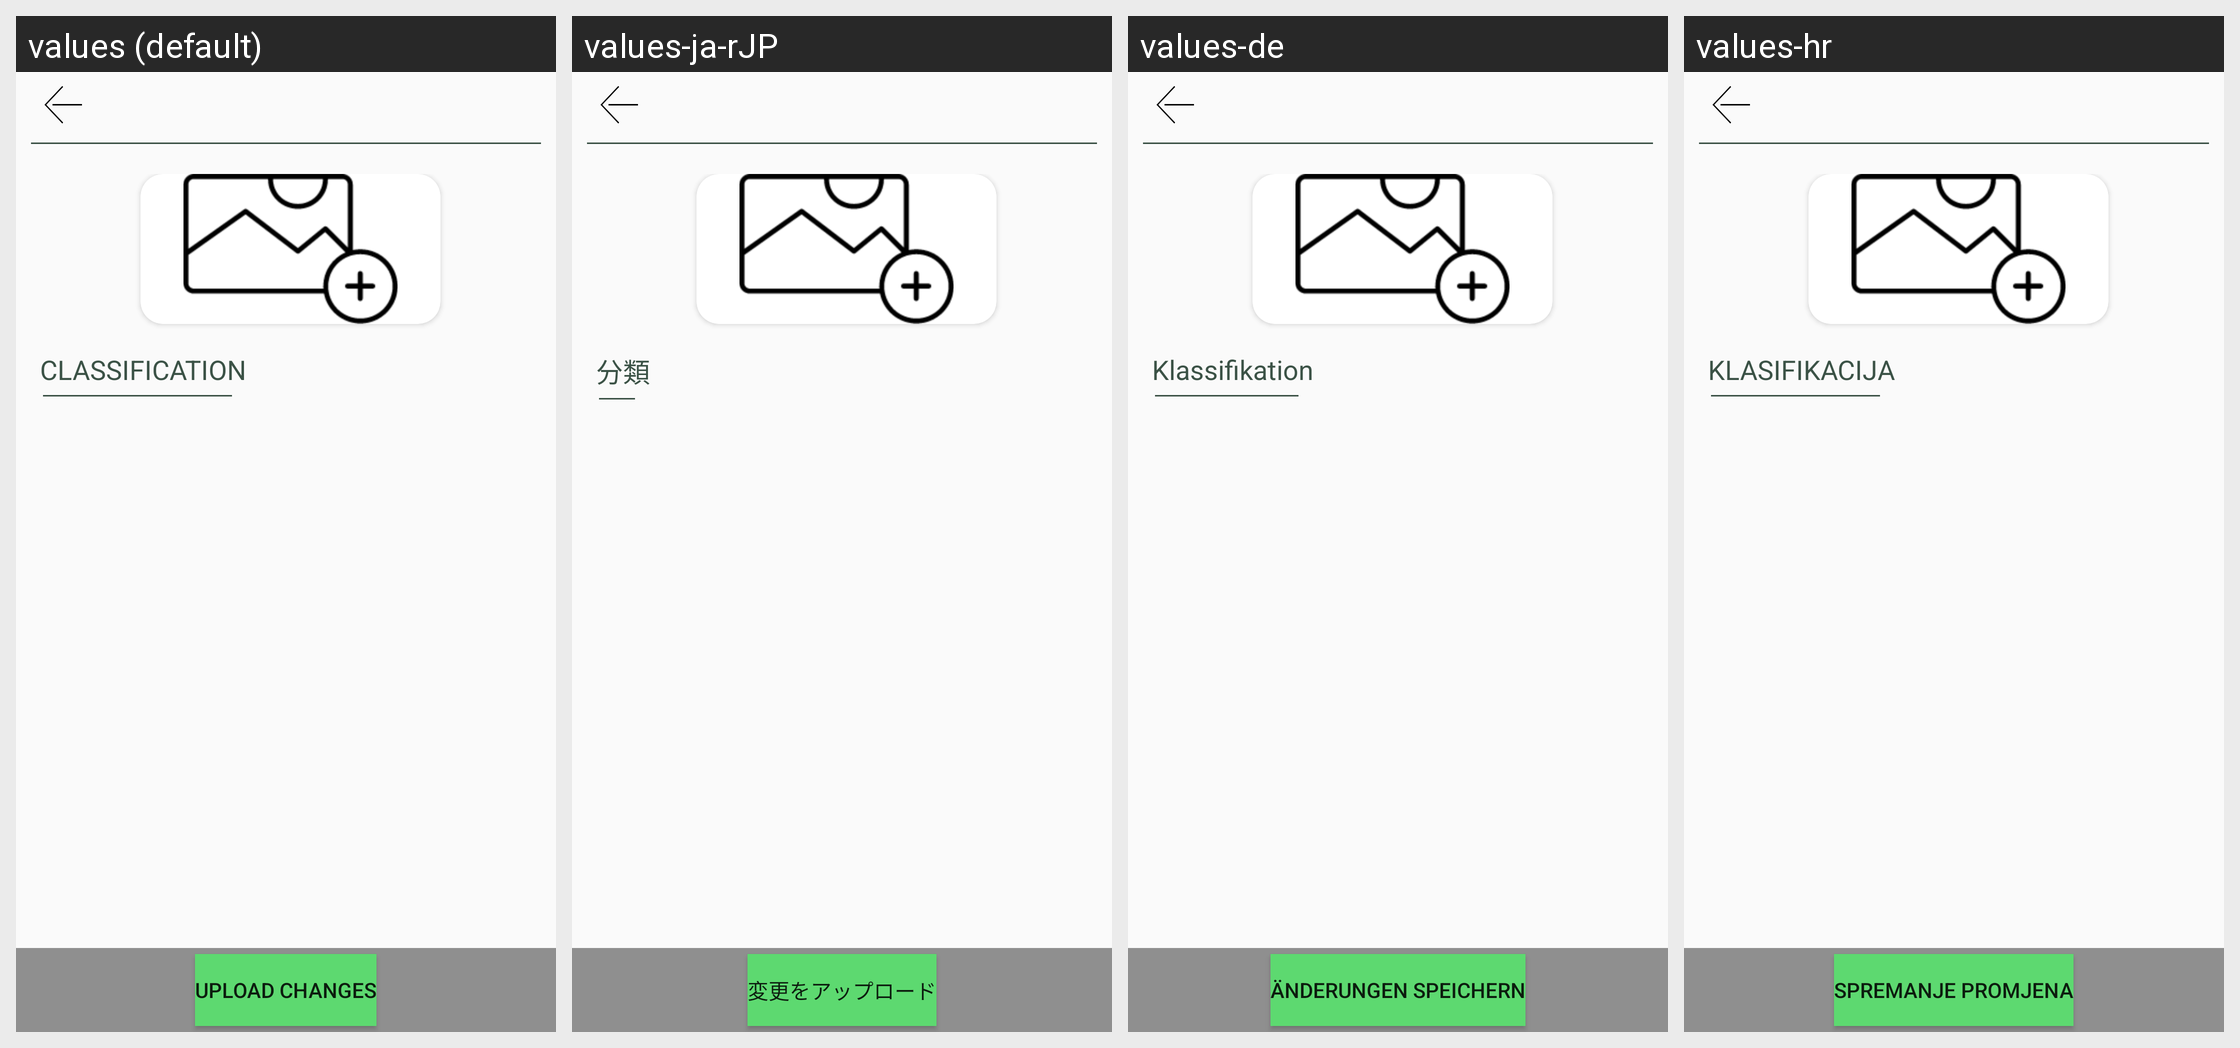

Strings drawn on this Android screen and how each of the app's shown locales translates them:
Android screen res/layout/edit_insect_activity.xml rendered under 4 locales, left to right: values (default), values-ja-rJP, values-de, values-hr. Device: Nexus 5 (rendered at 1080×1920; each locale shown at half size, 540×960, under a caption strip naming it); theme AppTheme.
Strings drawn on this screen, with the default value and each locale's value (text and hints the layout hard-codes, and strings that could not be matched under every locale, appear in the picture but are not listed):

subtitle_classification
  values: CLASSIFICATION
  values-ja-rJP: 分類
  values-de: Klassifikation
  values-hr: KLASIFIKACIJA

button_upload_changes
  values: UPLOAD CHANGES
  values-ja-rJP: 変更をアップロード
  values-de: Änderungen speichern
  values-hr: SPREMANJE PROMJENA
